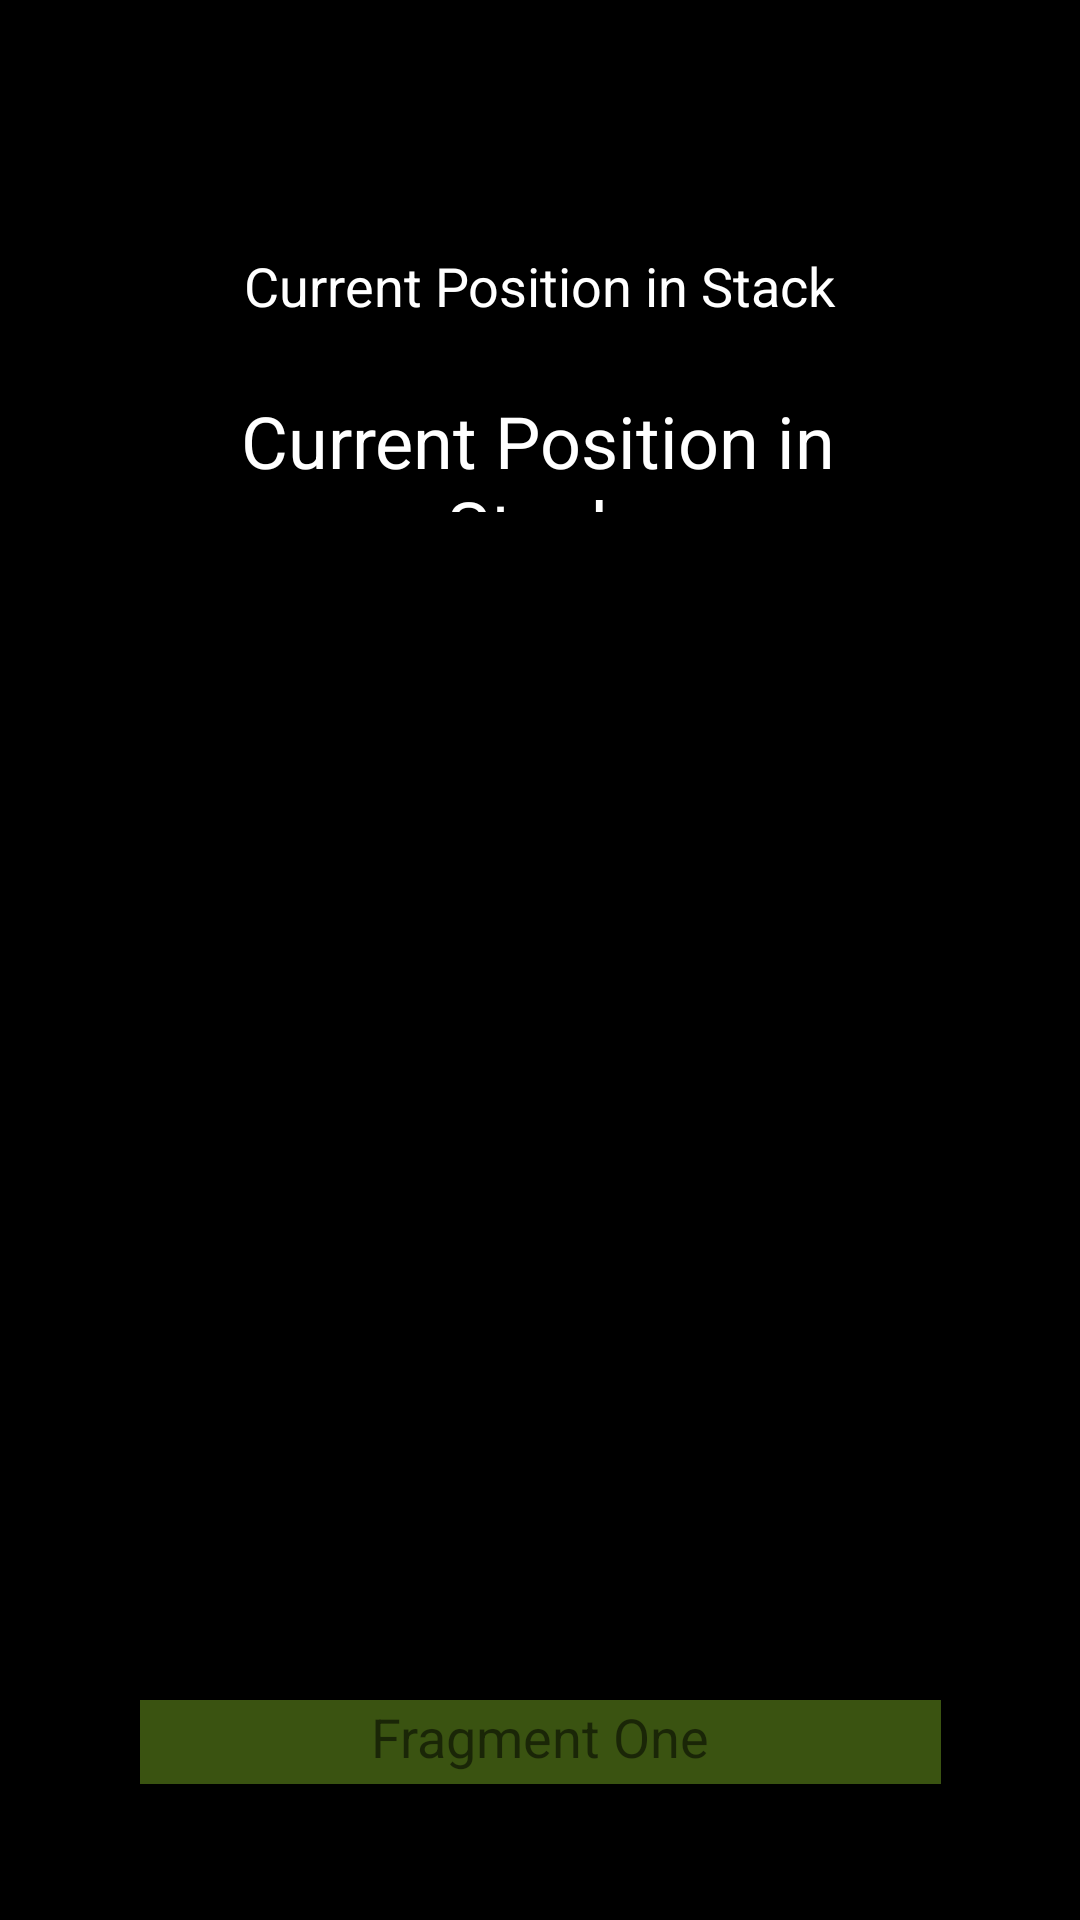

Here is an Android app screen rendered from its layout file. Give the layout XML and the strings, colors and styles it references.
<!-- AndroidManifest.xml: application theme Theme.ActivityLifeCycleAndFragments -->
<!-- res/layout/fragment_one.xml -->
<?xml version="1.0" encoding="utf-8"?>
<androidx.constraintlayout.widget.ConstraintLayout xmlns:android="http://schemas.android.com/apk/res/android"
    xmlns:app="http://schemas.android.com/apk/res-auto"
    xmlns:tools="http://schemas.android.com/tools"
    android:layout_width="match_parent"
    android:layout_height="match_parent"
    android:background="@color/black"
    tools:context=".FragmentOne">


    <TextView
        android:id="@+id/textViewFragmentOne"
        android:layout_width="267dp"
        android:layout_height="28dp"
        android:background="@color/green_light"
        android:text="@string/fragmentTextview1"
        android:textAlignment="center"
        android:textSize="18sp"
        app:layout_constraintBottom_toBottomOf="parent"
        app:layout_constraintEnd_toEndOf="parent"
        app:layout_constraintStart_toStartOf="parent"
        app:layout_constraintTop_toTopOf="parent"
        app:layout_constraintVertical_bias="0.926" />

    <TextView
        android:id="@+id/currentPositionStackTextView"
        android:layout_width="224dp"
        android:layout_height="44dp"
        android:text="@string/currentPositionStack"
        android:textAlignment="center"
        android:textColor="@color/white"
        android:textSize="18sp"
        app:layout_constraintBottom_toBottomOf="parent"
        app:layout_constraintEnd_toEndOf="parent"
        app:layout_constraintHorizontal_bias="0.497"
        app:layout_constraintStart_toStartOf="parent"
        app:layout_constraintTop_toTopOf="parent"
        app:layout_constraintVertical_bias="0.139" />

    <TextView
        android:id="@+id/currentPositionStack1"
        android:layout_width="225dp"
        android:layout_height="40dp"
        android:text="@string/currentPositionStack"
        android:textAlignment="center"
        android:textColor="@color/white"
        android:textSize="24sp"
        app:layout_constraintBottom_toBottomOf="parent"
        app:layout_constraintEnd_toEndOf="parent"
        app:layout_constraintHorizontal_bias="0.494"
        app:layout_constraintStart_toStartOf="parent"
        app:layout_constraintTop_toTopOf="parent"
        app:layout_constraintVertical_bias="0.218" />

    <ImageView
        android:id="@+id/imageView"
        android:layout_width="wrap_content"
        android:layout_height="wrap_content"
        android:src="@drawable/kotlin_img2"
        app:layout_constraintBottom_toBottomOf="parent"
        app:layout_constraintEnd_toEndOf="parent"
        app:layout_constraintHorizontal_bias="0.495"
        app:layout_constraintStart_toStartOf="parent"
        app:layout_constraintTop_toTopOf="parent"
        app:layout_constraintVertical_bias="0.591" />


</androidx.constraintlayout.widget.ConstraintLayout>
<!-- resources referenced by this layout -->
<resources>
  <color name="black">#FF000000</color>
  <color name="green_light">#3A5311</color>
  <color name="white">#FFFFFFFF</color>
  <string name="currentPositionStack">Current Position in Stack</string>
  <string name="fragmentTextview1">Fragment One</string>
  <style name="Theme.ActivityLifeCycleAndFragments" parent="Theme.MaterialComponents.DayNight.DarkActionBar">
          
          <item name="colorPrimary">@color/purple_500</item>
          <item name="colorPrimaryVariant">@color/purple_700</item>
          <item name="colorOnPrimary">@color/white</item>
          
          <item name="colorSecondary">@color/teal_200</item>
          <item name="colorSecondaryVariant">@color/teal_700</item>
          <item name="colorOnSecondary">@color/black</item>
          
          <item name="android:statusBarColor" tools:targetApi="l">?attr/colorPrimaryVariant</item>
          
      </style>
  <color name="purple_500">#FF6200EE</color>
  <color name="purple_700">#FF3700B3</color>
  <color name="teal_200">#FF03DAC5</color>
  <color name="teal_700">#FF018786</color>
</resources>
